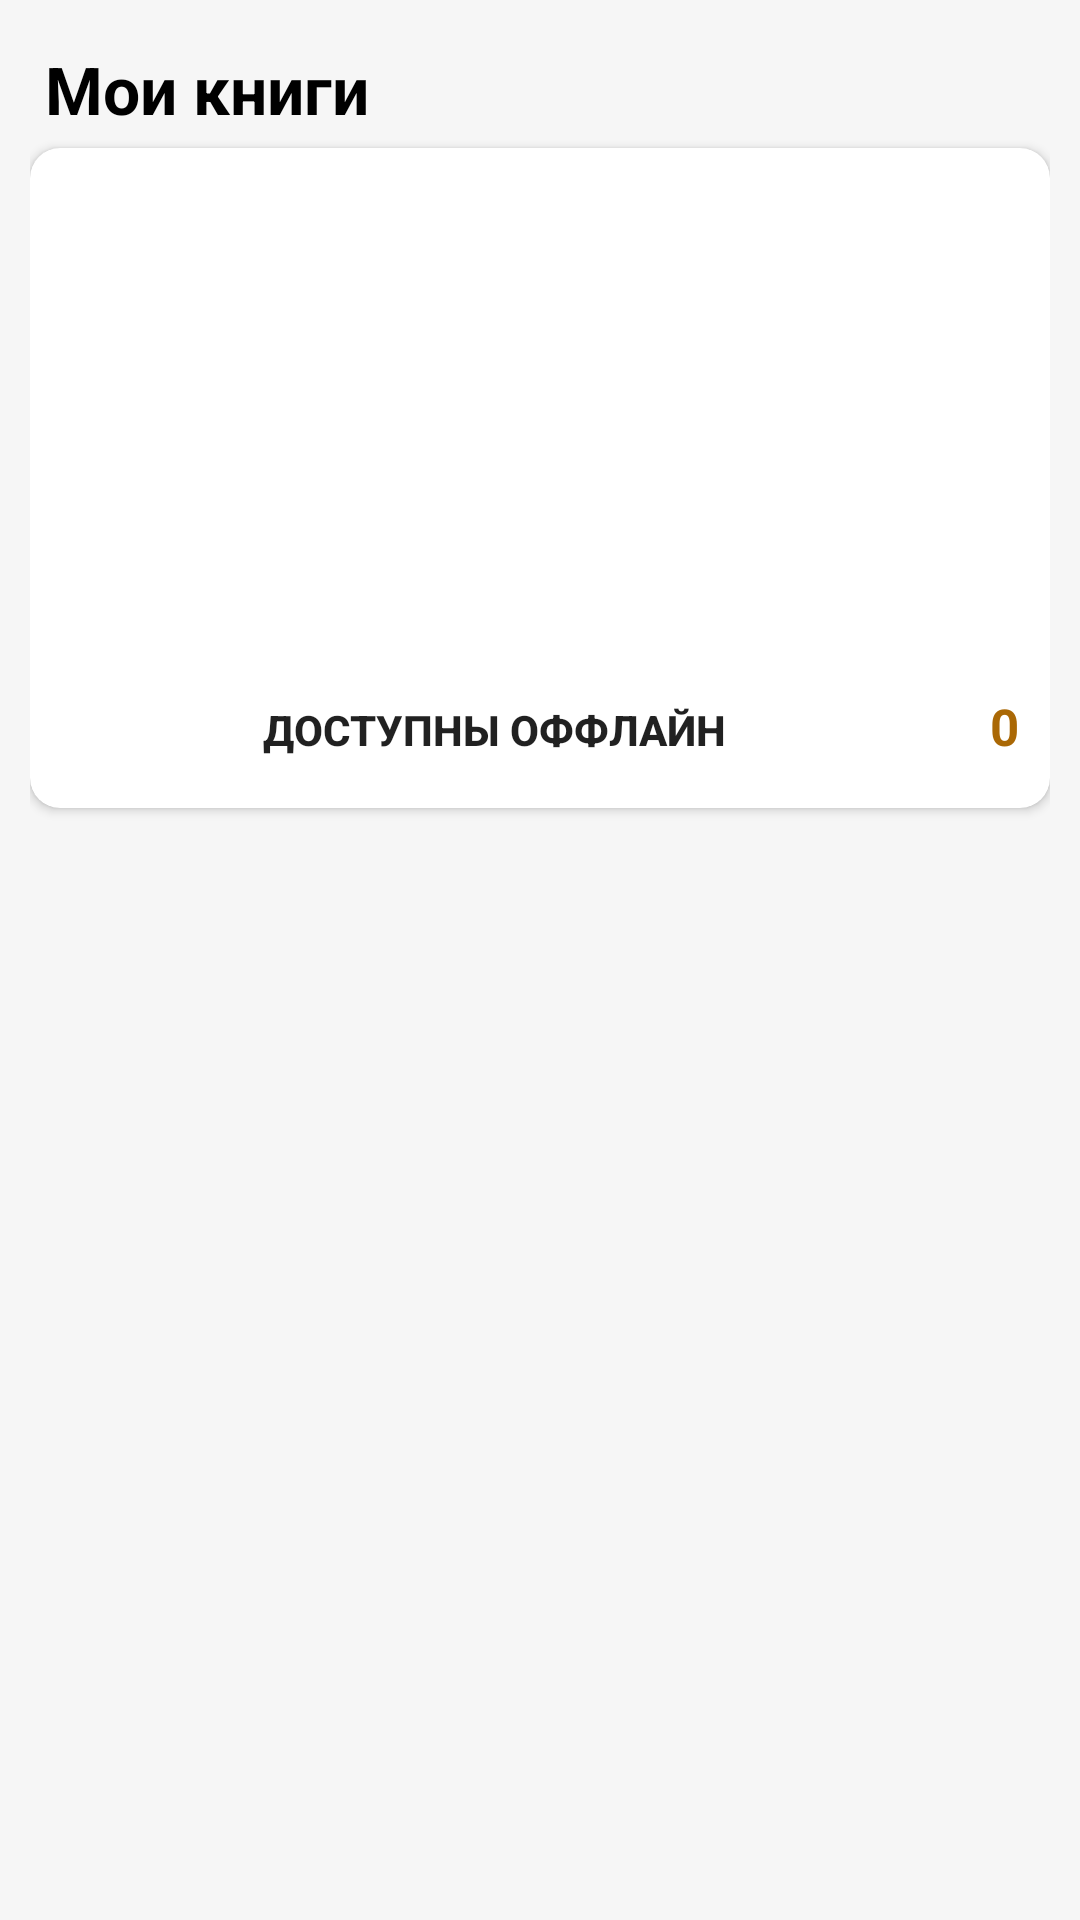

Reconstruct the res/layout file that produces this screen, plus the resources it refers to.
<!-- AndroidManifest.xml: application theme Theme.PocketBook -->
<!-- res/layout/my_books_fragment.xml -->
<?xml version="1.0" encoding="utf-8"?>
<androidx.core.widget.NestedScrollView xmlns:android="http://schemas.android.com/apk/res/android"
    xmlns:app="http://schemas.android.com/apk/res-auto"
    android:layout_width="match_parent"
    android:layout_height="match_parent"
    android:background="@color/black_haze">

    <androidx.appcompat.widget.LinearLayoutCompat
        android:layout_width="match_parent"
        android:layout_height="wrap_content"
        android:layout_margin="@dimen/all_margin_10dp"
        android:orientation="vertical"
        app:layout_constraintEnd_toEndOf="parent"
        app:layout_constraintStart_toStartOf="parent"
        app:layout_constraintTop_toTopOf="parent">

        <androidx.constraintlayout.widget.ConstraintLayout
            android:layout_width="match_parent"
            android:layout_height="wrap_content">

            <androidx.appcompat.widget.AppCompatTextView
                android:id="@+id/my_books_title"
                android:layout_width="wrap_content"
                android:layout_height="wrap_content"
                android:padding="5dp"
                android:text="@string/my_books_top_tag"
                android:textColor="@color/black"
                android:textSize="@dimen/my_books_text_size_top_22sp"
                android:textStyle="bold"
                app:layout_constraintBottom_toBottomOf="parent"
                app:layout_constraintStart_toStartOf="parent"
                app:layout_constraintTop_toTopOf="parent" />

            <androidx.appcompat.widget.AppCompatTextView
                android:id="@+id/my_books_all_user_books"
                style="@style/TextView.Brown"
                android:layout_width="wrap_content"
                android:clickable="true"
                android:layout_height="wrap_content"
                app:layout_constraintBottom_toBottomOf="parent"
                app:layout_constraintEnd_toEndOf="parent"
                app:layout_constraintHorizontal_bias="1.0"
                app:layout_constraintStart_toEndOf="@+id/my_books_title"
                app:layout_constraintTop_toTopOf="parent"
                app:layout_constraintVertical_bias="0.523"
                android:focusable="true" />

        </androidx.constraintlayout.widget.ConstraintLayout>

        <androidx.cardview.widget.CardView
            android:id="@+id/my_books_top_card"
            android:layout_width="match_parent"
            android:layout_height="220dp"
            app:cardCornerRadius="@dimen/all_corner_radius_10dp">

            <androidx.recyclerview.widget.RecyclerView
                android:id="@+id/my_books_top_recycler_view"
                android:layout_width="wrap_content"
                android:layout_height="170dp"
                android:background="@drawable/orange_gradient" />

            <androidx.appcompat.widget.LinearLayoutCompat
                android:layout_width="match_parent"
                android:layout_height="50dp"
                android:layout_gravity="bottom"
                android:clickable="true"
                android:focusable="true">

                <androidx.appcompat.widget.AppCompatButton
                    android:id="@+id/my_books_available_offline"
                    style="@style/Widget.AppCompat.Button.Borderless"
                    android:layout_width="match_parent"
                    android:layout_height="wrap_content"
                    android:layout_weight="1"
                    android:drawableStart="@drawable/ic_my_books_offline_24"
                    android:text="@string/my_books_available_offline"
                    android:textStyle="bold" />

                <androidx.appcompat.widget.AppCompatTextView
                    android:id="@+id/my_books_offline_count"
                    style="@style/TextView.Brown"
                    android:layout_width="match_parent"
                    android:layout_height="50dp"
                    android:layout_weight="10"
                    android:text="@string/my_books_zero_count"
                    android:textAlignment="center"
                    android:textSize="17sp" />
            </androidx.appcompat.widget.LinearLayoutCompat>
        </androidx.cardview.widget.CardView>

        <androidx.cardview.widget.CardView
            android:id="@+id/my_books_middle_card"
            android:layout_width="match_parent"
            android:layout_height="wrap_content"
            android:layout_marginTop="@dimen/all_margin_20dp"
            app:cardCornerRadius="@dimen/all_corner_radius_10dp">

            <androidx.recyclerview.widget.RecyclerView
                android:id="@+id/my_books_books_status_recycler_view"
                android:layout_width="match_parent"
                android:layout_height="wrap_content" />

        </androidx.cardview.widget.CardView>

        <FrameLayout
            android:id="@+id/my_books_shelves_frame"
            android:layout_width="match_parent"
            android:layout_height="wrap_content"
            android:layout_marginTop="@dimen/all_margin_20dp">

        </FrameLayout>
    </androidx.appcompat.widget.LinearLayoutCompat>

</androidx.core.widget.NestedScrollView>
<!-- resources referenced by this layout -->
<resources>
  <color name="black">#FF000000</color>
  <color name="black_haze">#FFF6F6F6</color>
  <dimen name="all_corner_radius_10dp">10dp</dimen>
  <dimen name="all_margin_10dp">10dp</dimen>
  <dimen name="all_margin_20dp">20dp</dimen>
  <dimen name="my_books_text_size_top_22sp">22sp</dimen>
  <!-- drawable orange_gradient (drawable) -->
  <?xml version="1.0" encoding="utf-8"?>
  <shape xmlns:android="http://schemas.android.com/apk/res/android"
      android:shape="rectangle">
      <corners android:radius="@dimen/all_corner_radius_10dp" />
  
      <gradient
          android:angle="270"
          android:endColor="@color/orange"
          android:startColor="@color/yellow" />
  </shape>
  <string name="my_books_available_offline">Доступны оффлайн</string>
  <string name="my_books_top_tag">Мои книги</string>
  <string name="my_books_zero_count">0</string>
  <style name="TextView.Brown" parent="Widget.AppCompat.TextView">
          <item name="android:textColor">@color/brown</item>
          <item name="android:textStyle">bold</item>
      </style>
  <style name="Theme.PocketBook" parent="Theme.AppCompat.DayNight.NoActionBar">
          
          <item name="colorPrimary">@color/purple_500</item>
          <item name="colorPrimaryVariant">@color/purple_700</item>
          <item name="colorOnPrimary">@color/teal_200</item>
          
          <item name="colorSecondary">@color/teal_200</item>
          <item name="colorSecondaryVariant">@color/teal_700</item>
          <item name="colorOnSecondary">@color/black</item>
          
          <item name="android:statusBarColor" tools:targetApi="l">?attr/colorPrimaryVariant</item>
          
      </style>
  <color name="orange">#ffff9800</color>
  <color name="yellow">#ffffeb3b</color>
  <color name="brown">#FFaa6805</color>
  <color name="purple_500">#FF6200EE</color>
  <color name="purple_700">#FF3700B3</color>
  <color name="teal_200">#FF03DAC5</color>
  <color name="teal_700">#FF018786</color>
</resources>
